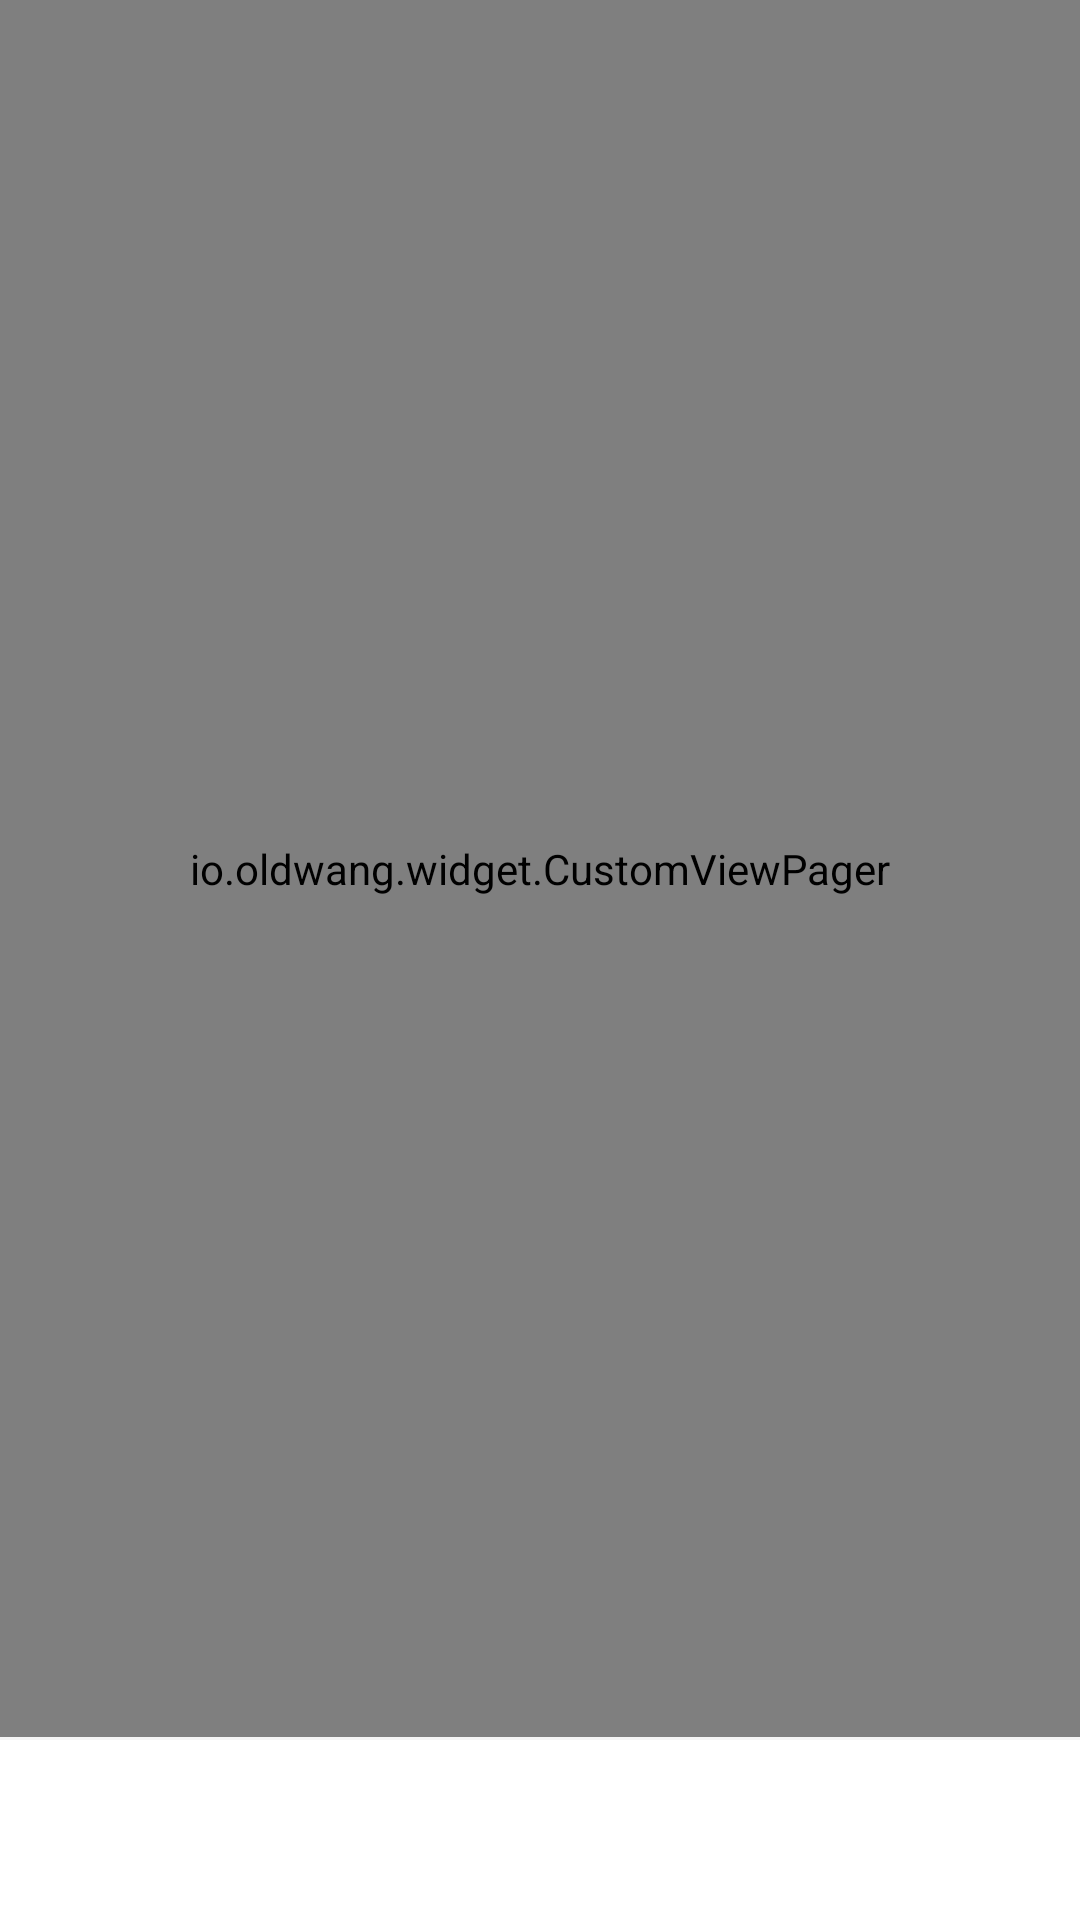

Reconstruct the res/layout file that produces this screen, plus the resources it refers to.
<!-- AndroidManifest.xml: application theme AppTheme -->
<!-- res/layout/activity_main.xml -->
<?xml version="1.0" encoding="utf-8"?>
<layout xmlns:android="http://schemas.android.com/apk/res/android"
    xmlns:app="http://schemas.android.com/apk/res-auto"
    xmlns:tools="http://schemas.android.com/tools">

    <RelativeLayout
        android:layout_width="match_parent"
        android:layout_height="match_parent"
        tools:context=".activity.MainActivity"
        android:background="@color/white">

        <com.google.android.material.tabs.TabLayout
            android:id="@+id/tab_layout"
            android:layout_width="match_parent"
            android:layout_height="60dp"
            android:background="@color/white"
            android:textSize="@dimen/text18"
            app:tabIndicatorColor="@color/main_color"
            app:tabSelectedTextColor="@color/black"
            app:tabTextColor="@color/translucent_half"
            app:tabTextAppearance="@style/TabLayoutTextStyle"
            android:layout_alignParentBottom="true"/>

        <View
            android:id="@+id/line"
            android:layout_width="match_parent"
            android:layout_height="1dp"
            android:background="@color/collect_item_bg"
            android:layout_above="@+id/tab_layout"/>

        <io.oldwang.widget.CustomViewPager
            android:id="@+id/view_pager"
            android:layout_width="match_parent"
            android:layout_height="match_parent"
            android:layout_above="@+id/line"/>

    </RelativeLayout>
</layout>
<!-- resources referenced by this layout -->
<resources>
  <color name="black">#191919</color>
  <color name="collect_item_bg">#f5f5f5</color>
  <color name="main_color">#FFD800</color>
  <color name="translucent_half">#40000000</color>
  <color name="white">#FFFFFF</color>
  <dimen name="text18">18dp</dimen>
  <style name="TabLayoutTextStyle">
          <item name="android:textSize">@dimen/text16</item>
      </style>
  <style name="AppTheme" parent="Theme.AppCompat.Light.DarkActionBar">
          
          <item name="colorPrimary">@color/colorPrimary</item>
          <item name="colorPrimaryDark">@color/colorPrimaryDark</item>
          <item name="colorAccent">@color/colorAccent</item>
      </style>
  <dimen name="text16">16dp</dimen>
  <color name="colorPrimary">#FFD800</color>
  <color name="colorPrimaryDark">#FFD800</color>
  <color name="colorAccent">#D81B60</color>
</resources>
